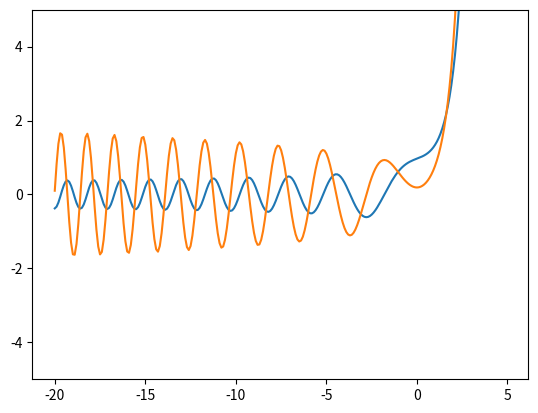

Write Python code to recreate this figure.
import numpy as np
import matplotlib.pyplot as plt
from scipy.special import*

x = np.arange(-20,5,0.1)

Z = airy(x)

Ai = Z[0]
Aip = Z[1]
Bi = Z[2]
Bip = Z[3]
f = Ai+Bi
fp = Aip+Bip

plt.plot(x,f)
plt.plot(x,fp)
axes = plt.gca()
axes.set_ylim([-5,5])
plt.show()

#You're all set for root finding
